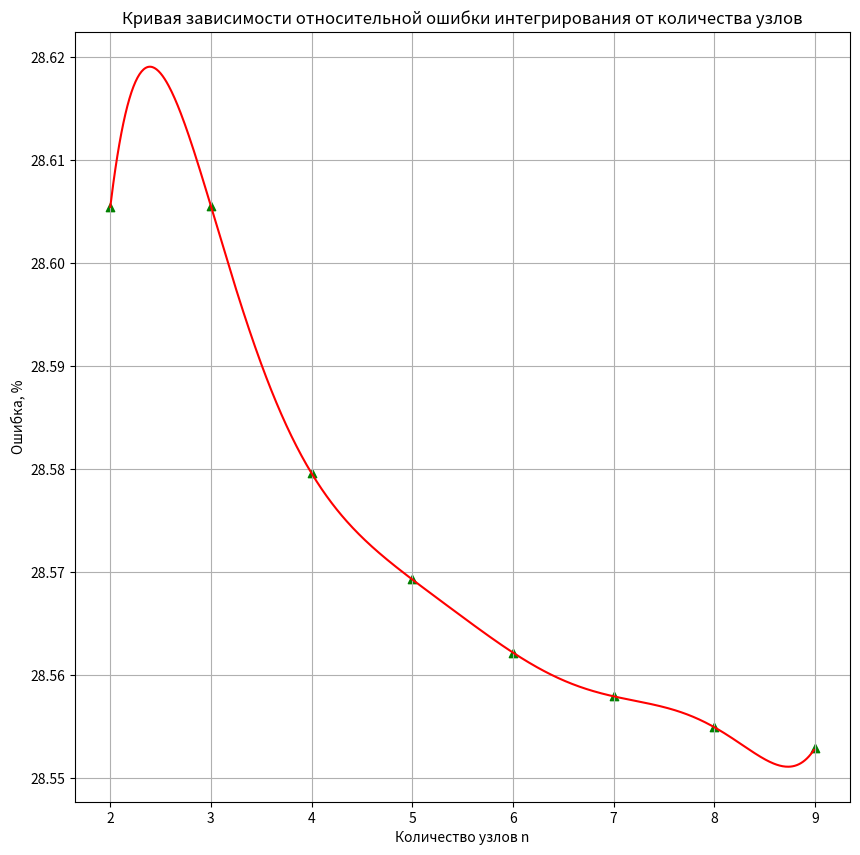

Recreate this plot in Python.
import scipy
from scipy import integrate
import numpy as np
import math
import matplotlib.pyplot as plt

def GetFunction(X : float) -> float:
    return math.log(100.0 - X) / (10.0 - math.sqrt(X))

def Getlk(t : float, k : int, ArgValues : list) -> float: #возвращает lk(t)
    # ArgValues - массив t
    n = len(ArgValues)
    lk = 1
    for j in range(n):
        if k != j:
            lk *= ((t - ArgValues[j]) / (ArgValues[k] - ArgValues[j]))  
        else: 1    
    return lk

def GetLagrangePoly(t : float, ArgValues : list, FunctionValues : list) -> float: #возвращает значение L(t)
    n = len(ArgValues)
    Value = 0
    for k in range(n):
        Value +=  (Getlk(t, k, ArgValues) * FunctionValues[k])
    return Value

def GetLagrangeValues(Args : list, ArgValues : list, FunctionValues : list) -> list:
    # Возвращает массив значений полинома Лагранжа для каждого значения аргумента из Args
    # ArgValues - массив аргумента t 
    # FunctionValues - массив значений функции в точках ArgValues
    Values = []
    for Arg in Args:
        Values.append(GetLagrangePoly(Arg, ArgValues, FunctionValues))
    return Values

def SimpsonIntegral(FunctionsVal : list, a : float, b : float) -> float:
    # Считает интеграл от поточечно заданной функции на отрезке [a, b] методом Симпсона
    Int = 0
    N = len(FunctionsVal)
    k = int(N / 2)
    h = (b - a) / N
    for i in range(1, k):
        F1 = FunctionsVal[2*i]
        F2 = FunctionsVal[2*i - 1]
        F3 = FunctionsVal[2*i - 2]
        Int += h / 3.0 * (F1 + 4 * F2 + F3)
    return Int

def NewtonIteration(Xk : float, P : float, P1 : float) -> float:
    # X_{k+1} = X_{k} - P(Xk) / Р1(Xk)
    # P - значение полинома Лежандра для Xk
    # P1 - значение производной полинома Лежандра для Xk
    return Xk - P / P1

def GetLejandrPoly(X : float, N : int) -> float:
    # Возвращает N-ый полином Лежандра для X
    if (N == 0):
        return 1
    if (N == 1):
        return X
    return (2.0 * N + 1) * X * GetLejandrPoly(X, N - 1) / (N + 1) - N * GetLejandrPoly(X, N - 2) / (N + 1)

def GetLejandrDerriative(X : float, N : int) -> float:
    # Возвращает первую производную N-ного полинома Лежандра для X
    return N * (GetLejandrPoly(X, N - 1) - X * GetLejandrPoly(X, N)) / (1 - X * X)

def GetLejandrZeroes(N : int) -> list:
    # Возвращает N нулей полинома Лежандра
    #, вычисленные итеративно по методу Ньютона с начальным приближением: X0 = cos(pi(4i - 1)/(4N + 2))
    Zeros = []
    Epsilon = 1e-3
    for i in range(1, N + 1):
        Xk = math.cos(math.pi * (4 * i - 1) / (4 * N + 2))
        Xk1 = NewtonIteration(Xk, GetLejandrPoly(Xk, N), GetLejandrDerriative(Xk, N))
        while (abs(Xk - Xk1) > Epsilon):
            Xk = Xk1
            Xk1 = NewtonIteration(Xk, GetLejandrPoly(Xk, N), GetLejandrDerriative(Xk, N))
        Zeros.append(Xk1)
    return Zeros

def FromMinusOneToOneInterval(Start : float, Stop : float, Vars : list) -> list:
    # Делает замену переменных в узлах квадратуры 
    HalfSum = (Start + Stop) / 2.0
    HalfDiff = (Stop - Start) / 2.0
    NewInterval = [HalfSum + HalfDiff * T for T in Vars]
    return NewInterval

def CalculateIntegralUsingGaussQuadrature(F : "function", a : float, b : float, N : int) -> float:
    # Считает интеграл от F на отрезке [a, b] методом квадратур Гаусса по N узлам
    Int = 0
    NodesT = GetLejandrZeroes(N)
    NodesX = FromMinusOneToOneInterval(a + 1e-1, b, NodesT)
    for k in range(1, N + 1):
        # Интегрирование методом Симпсона по 1000 точкам
        Args = np.arange(a, b, 0.001)
        BaseLagranValues = [Getlk(i, k - 1, NodesX) for i in Args]
        Ck = SimpsonIntegral(BaseLagranValues, a, b)
        Fk = F(NodesX[k - 1])
        Int += Ck * Fk
    return Int
    


Start_ = 0
End_ = 10

ArrayN = np.arange(2, 10)
Errors =[]
Errors2 = []

Exact = scipy.integrate.quad(GetFunction, Start_, End_)
print("Точное решение и его ошибка (I, delta I) =", Exact)

for N in ArrayN:
    Gauss = CalculateIntegralUsingGaussQuadrature(GetFunction, Start_, End_, N)
    FuncValues = [GetFunction(i) for i in range (Start_, End_)]
    Simpson = SimpsonIntegral(FuncValues, 0, 10)
    Errors2.append(abs(Gauss - Simpson)* 100/Simpson)
    print("\nN =", N, ": I =", format(Gauss, '.10f'))
    Errors.append(abs(Gauss - Exact[0]) * 100 / Exact[0])

plt.figure(figsize = (10, 10))
plt.title("Кривая зависимости относительной ошибки интегрирования от количества узлов")
plt.scatter(ArrayN, Errors2, marker = '^', color = 'g')
Args = np.arange(min(ArrayN), max(ArrayN), 0.01)
NewtonVals = GetLagrangeValues(Args, ArrayN, Errors2)
plt.plot(Args, NewtonVals, color = 'r')
plt.xlabel('Количество узлов n')
plt.ylabel('Ошибка, %')
plt.grid()

plt.show()

print(max(Errors2))
